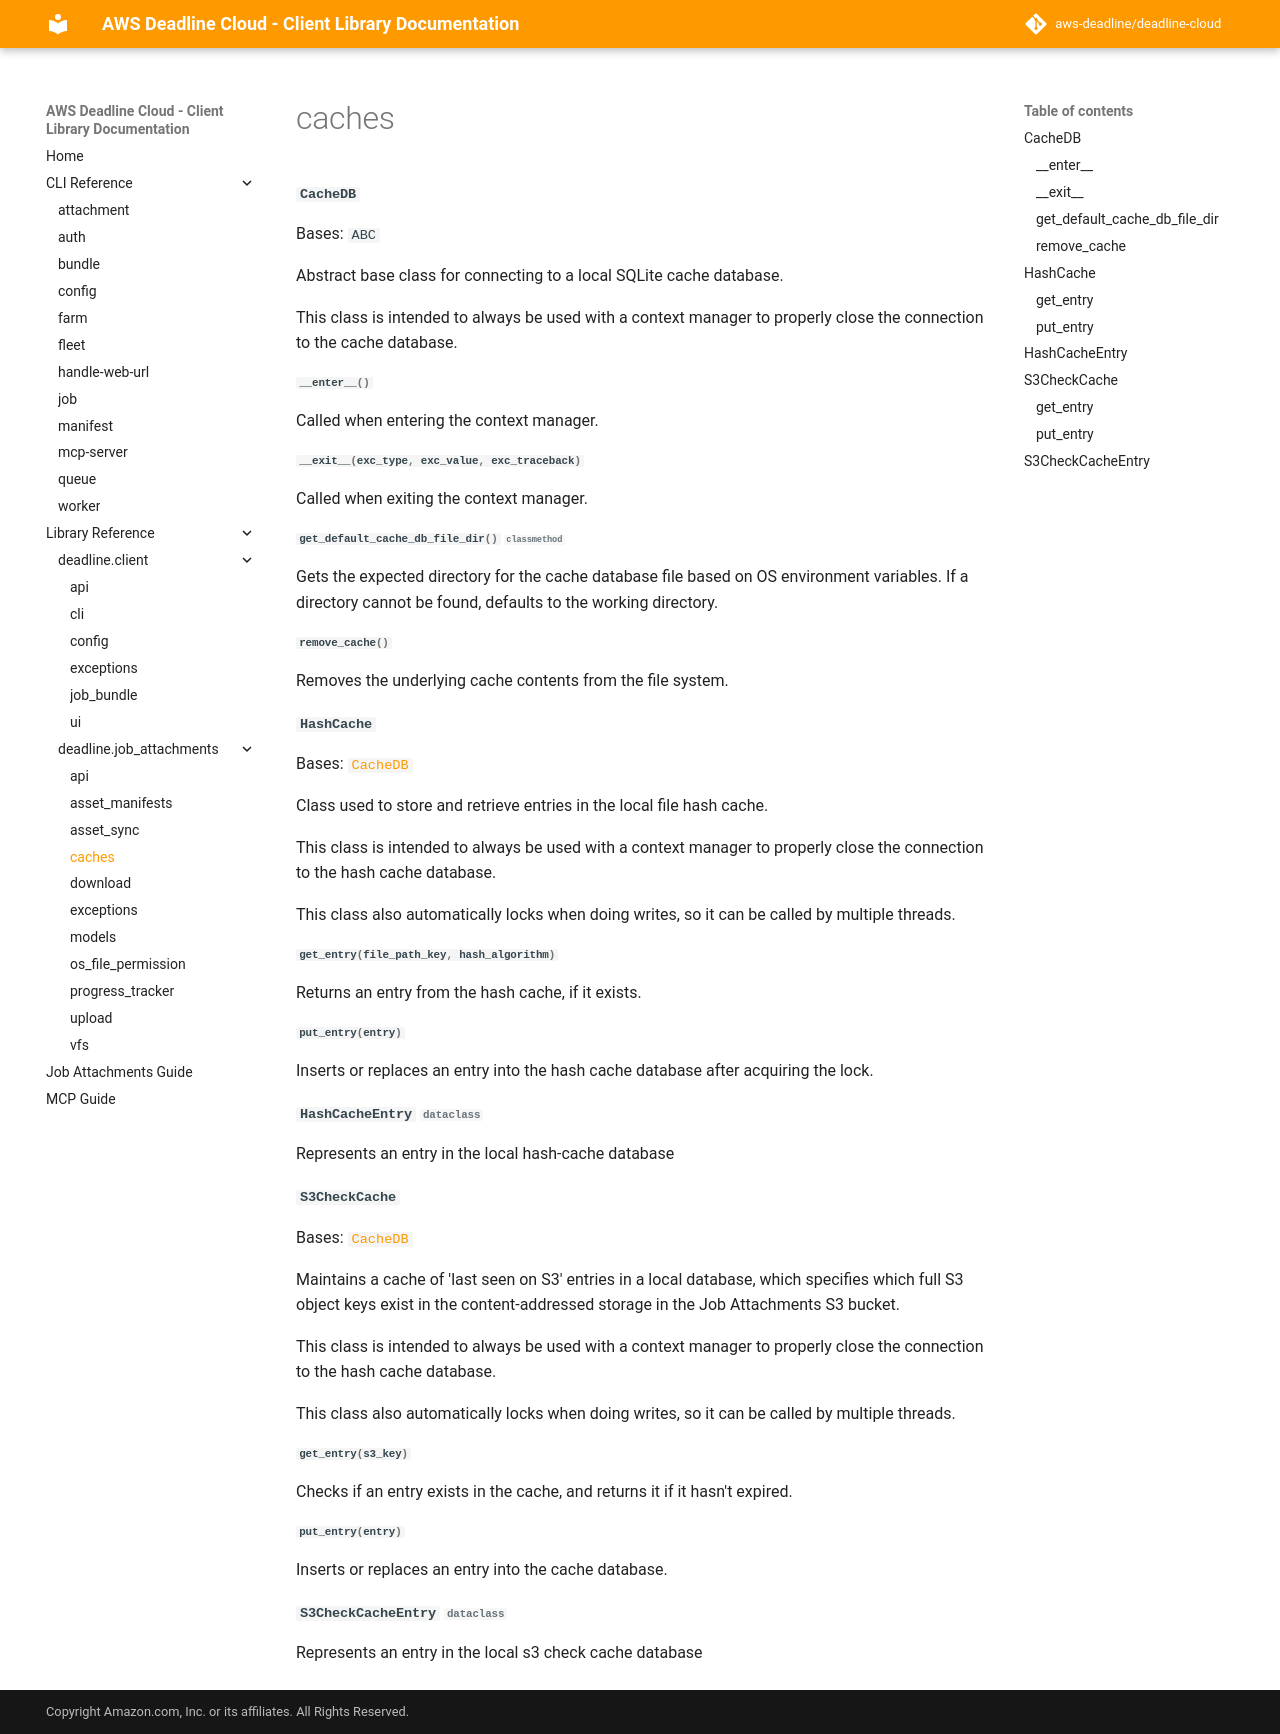

repository: rena-cheng/deadline-cloud · page: code_reference/job_attachments_caches/index.html · generator: mkdocs

#### ::: deadline.job_attachments.caches
